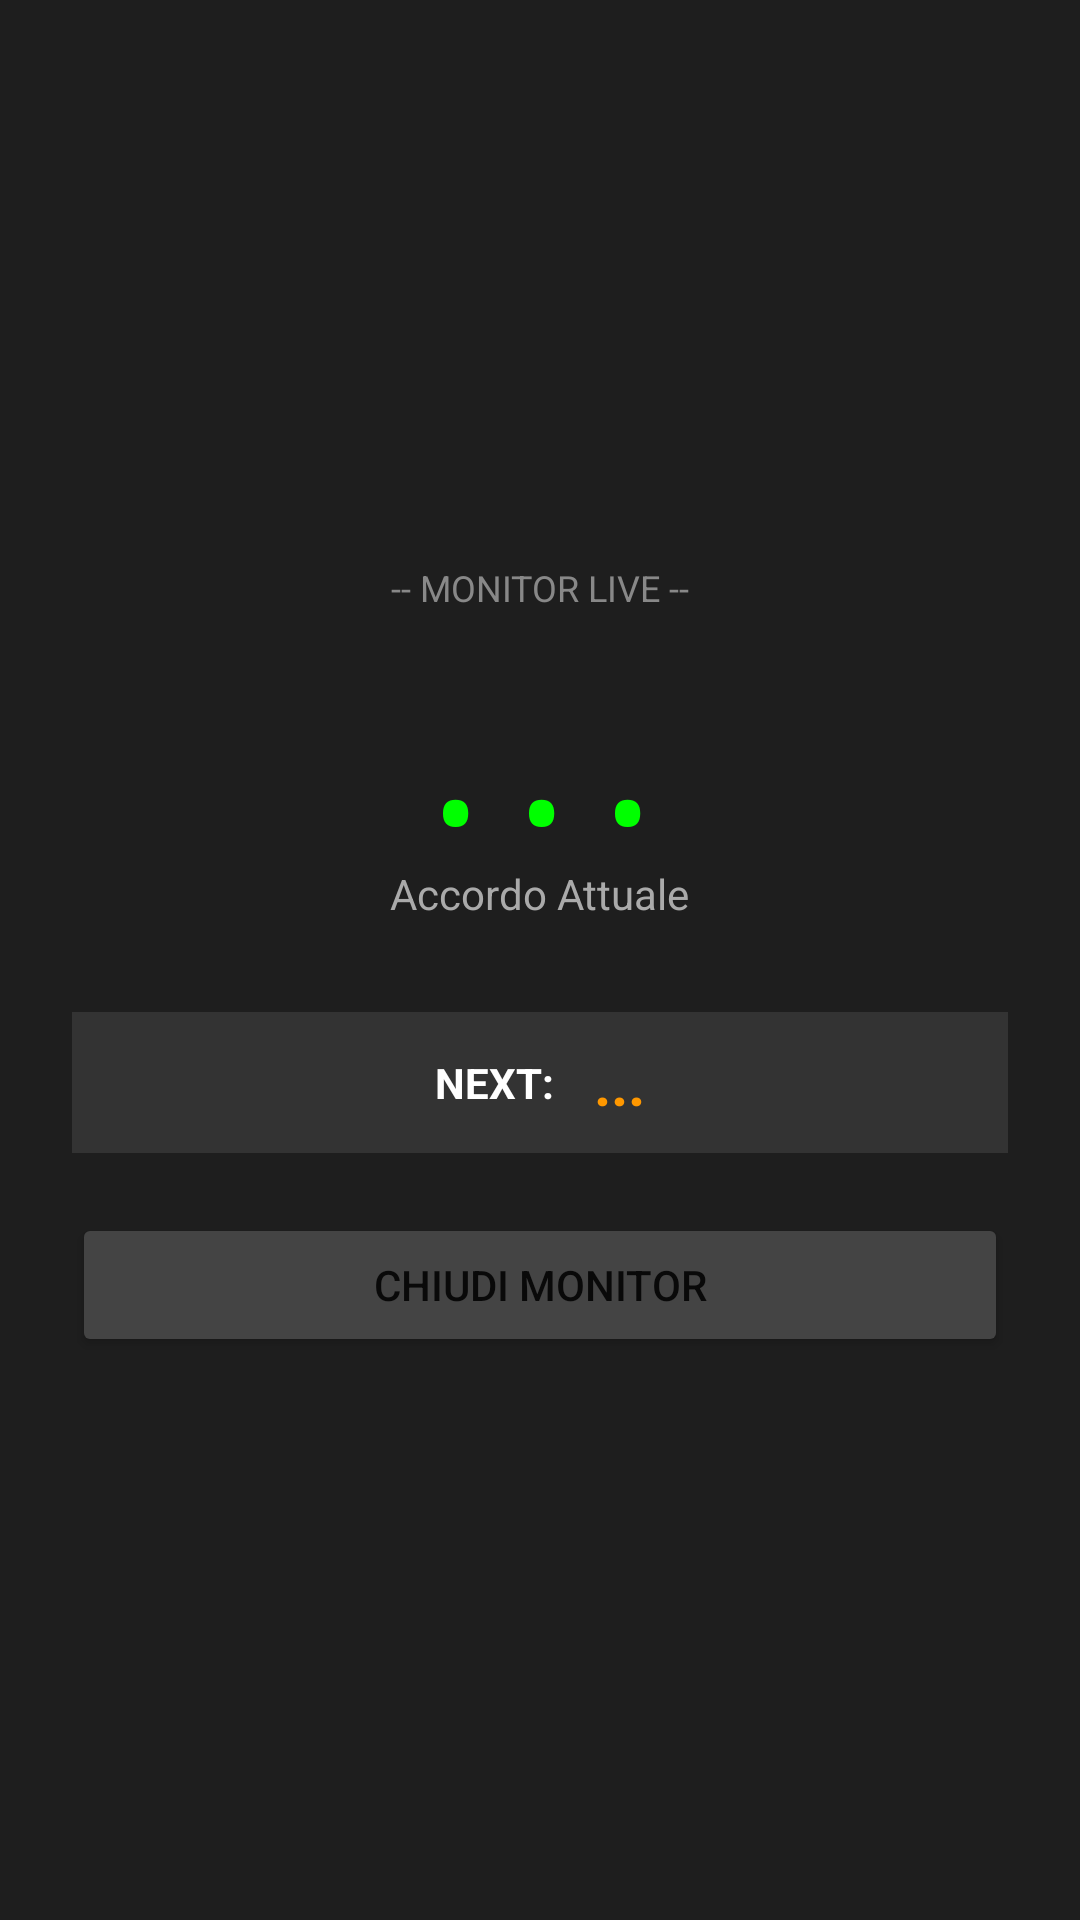

This screen was rendered from an Android layout file. Write that file and the resources it references.
<!-- AndroidManifest.xml: application theme Theme.ToneSketch -->
<!-- res/layout/bottom_karaoke.xml -->
<?xml version="1.0" encoding="utf-8"?>
<LinearLayout xmlns:android="http://schemas.android.com/apk/res/android"
    android:layout_width="match_parent"
    android:layout_height="wrap_content"
    android:orientation="vertical"
    android:background="#1E1E1E"
    android:padding="24dp"
    android:gravity="center">

    <TextView
        android:text="-- MONITOR LIVE --"
        android:textColor="#888888"
        android:textSize="12sp"
        android:layout_width="wrap_content"
        android:layout_height="wrap_content"
        android:layout_marginBottom="20dp"/>

    <TextView
        android:id="@+id/lblCurrentChord"
        android:text="..."
        android:textColor="#00FF00"
        android:textSize="48sp"
        android:textStyle="bold"
        android:layout_width="wrap_content"
        android:layout_height="wrap_content"
        android:fontFamily="monospace"/>

    <TextView
        android:text="Accordo Attuale"
        android:textColor="#AAAAAA"
        android:layout_width="wrap_content"
        android:layout_height="wrap_content"
        android:layout_marginBottom="30dp"/>

    <LinearLayout
        android:layout_width="match_parent"
        android:layout_height="wrap_content"
        android:orientation="horizontal"
        android:gravity="center"
        android:background="#333333"
        android:padding="10dp"
        android:layout_marginBottom="20dp">

        <TextView
            android:text="NEXT: "
            android:textColor="#FFFFFF"
            android:textStyle="bold"
            android:layout_width="wrap_content"
            android:layout_height="wrap_content"/>

        <TextView
            android:id="@+id/lblNextChord"
            android:text="..."
            android:textColor="#FF9800"
            android:textSize="20sp"
            android:textStyle="bold"
            android:layout_width="wrap_content"
            android:layout_height="wrap_content"
            android:layout_marginStart="10dp"/>
    </LinearLayout>

    <Button
        android:id="@+id/btnCloseKaraoke"
        android:text="CHIUDI MONITOR"
        android:layout_width="match_parent"
        android:layout_height="wrap_content"
        android:backgroundTint="#444444"/>

</LinearLayout>
<!-- resources referenced by this layout -->
<resources>
  <style name="Theme.ToneSketch" parent="Theme.AppCompat.DayNight.NoActionBar">
  
          <item name="colorPrimary">@android:color/holo_blue_light</item>
          <item name="colorPrimaryDark">@android:color/holo_blue_dark</item>
          <item name="colorAccent">@android:color/holo_green_light</item>
  
      </style>
</resources>
